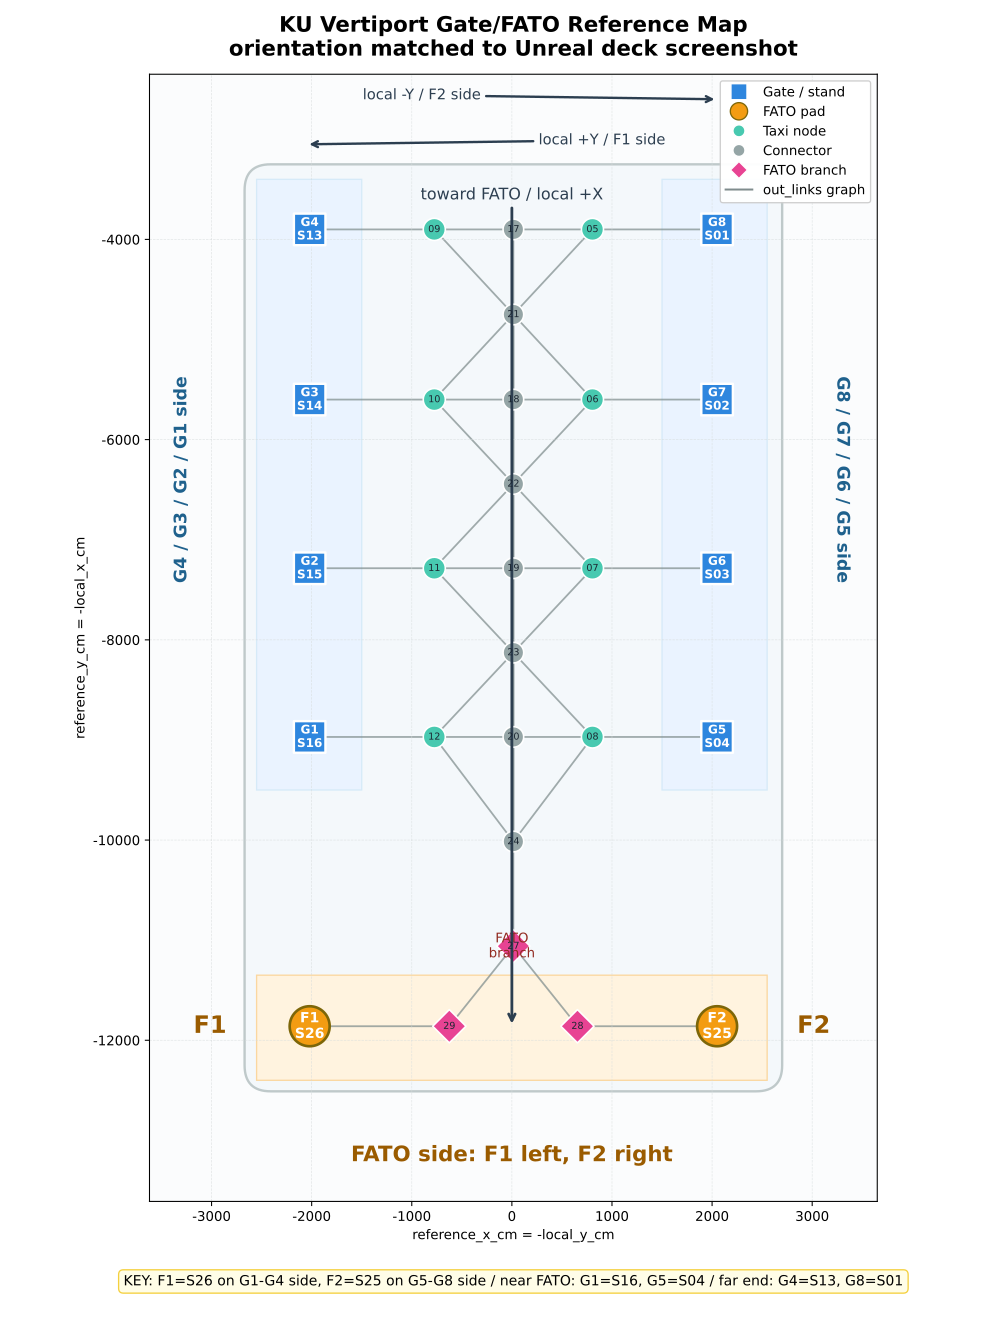

Source data for this figure (header and first rows):
s_id, node_id, semantic_id, node_type, role, local_x_cm, local_y_cm, local_z_cm, out_links, notes
S01, 1, G8, gate, Gate G8, 3900, -2050, 160, 5, g8 stand marker
S02, 2, G7, gate, Gate G7, 5600, -2050, 160, 6, g7 stand marker
S03, 3, G6, gate, Gate G6, 7285, -2050, 160, 7, g6 stand marker
S04, 4, G5, gate, Gate G5, 8970, -2050, 160, 8, g5 stand marker
S05, 5, , taxi, Taxi, 3900, -805, 160, 1|17|21, south inner 5
S06, 6, , taxi, Taxi, 5600, -805, 160, 2|18|21|22, south inner 6
S07, 7, , taxi, Taxi, 7285, -805, 160, 3|19|22|23, south inner 7
S08, 8, , taxi, Taxi, 8970, -805, 160, 4|20|23|24, south inner 8
S09, 9, , taxi, Taxi, 3900, 775, 160, 13|17|21, north inner 9 mirrored from node 5 about…
S10, 10, , taxi, Taxi, 5600, 775, 160, 14|18|21|22, north inner 10 mirrored from node 6 abou…
S11, 11, , taxi, Taxi, 7285, 775, 160, 15|19|22|23, north inner 11 mirrored from node 7 abou…
S12, 12, , taxi, Taxi, 8970, 775, 160, 16|20|23|24, north inner 12 mirrored from node 8 abou…
S13, 13, G4, gate, Gate G4, 3900, 2020, 160, 9, g4 stand marker mirrored from node 1 abo…
S14, 14, G3, gate, Gate G3, 5600, 2020, 160, 10, g3 stand marker mirrored from node 2 abo…
S15, 15, G2, gate, Gate G2, 7285, 2020, 160, 11, g2 stand marker mirrored from node 3 abo…
S16, 16, G1, gate, Gate G1, 8970, 2020, 160, 12, g1 stand marker mirrored from node 4 abo…
S17, 17, , connector, Connector, 3900, -15, 160, 5|9|21, left spine 17
S18, 18, , connector, Connector, 5600, -15, 160, 6|10|21|22, spine 18
S19, 19, , connector, Connector, 7285, -15, 160, 7|11|22|23, spine 19
S20, 20, , connector, Connector, 8970, -15, 160, 8|12|23|24, right spine 20
S21, 21, , connector, Connector, 4750, -15, 160, 5|6|17|18|22, crossover 21 aligned between 17 and 18
S22, 22, , connector, Connector, 6443, -15, 160, 6|7|18|19|21|23, crossover 22 aligned between 18 and 19
S23, 23, , connector, Connector, 8128, -15, 160, 7|8|19|20|22|24, crossover 23 aligned between 19 and 20
S24, 24, , connector, Connector, 10015, -15, 160, 8|20|23|27, right connector 24 aligned between 20 an…
S25, 25, F2, pad, FATO F2, 11860, -2050, 160, 28, f2 pad marker snapped to fato column
S26, 26, F1, pad, FATO F1, 11860, 2020, 160, 29, f1 pad marker mirrored from node 25 abou…
S27, 27, , branch, FATO branch, 11060, -15, 160, 24|28|29, splitter 27
S28, 28, , branch, FATO branch, 11860, -655, 160, 25|27, f2 branch 28 snapped to fato column
S29, 29, , branch, FATO branch, 11860, 625, 160, 26|27, f1 branch 29 mirrored from node 28 about…
